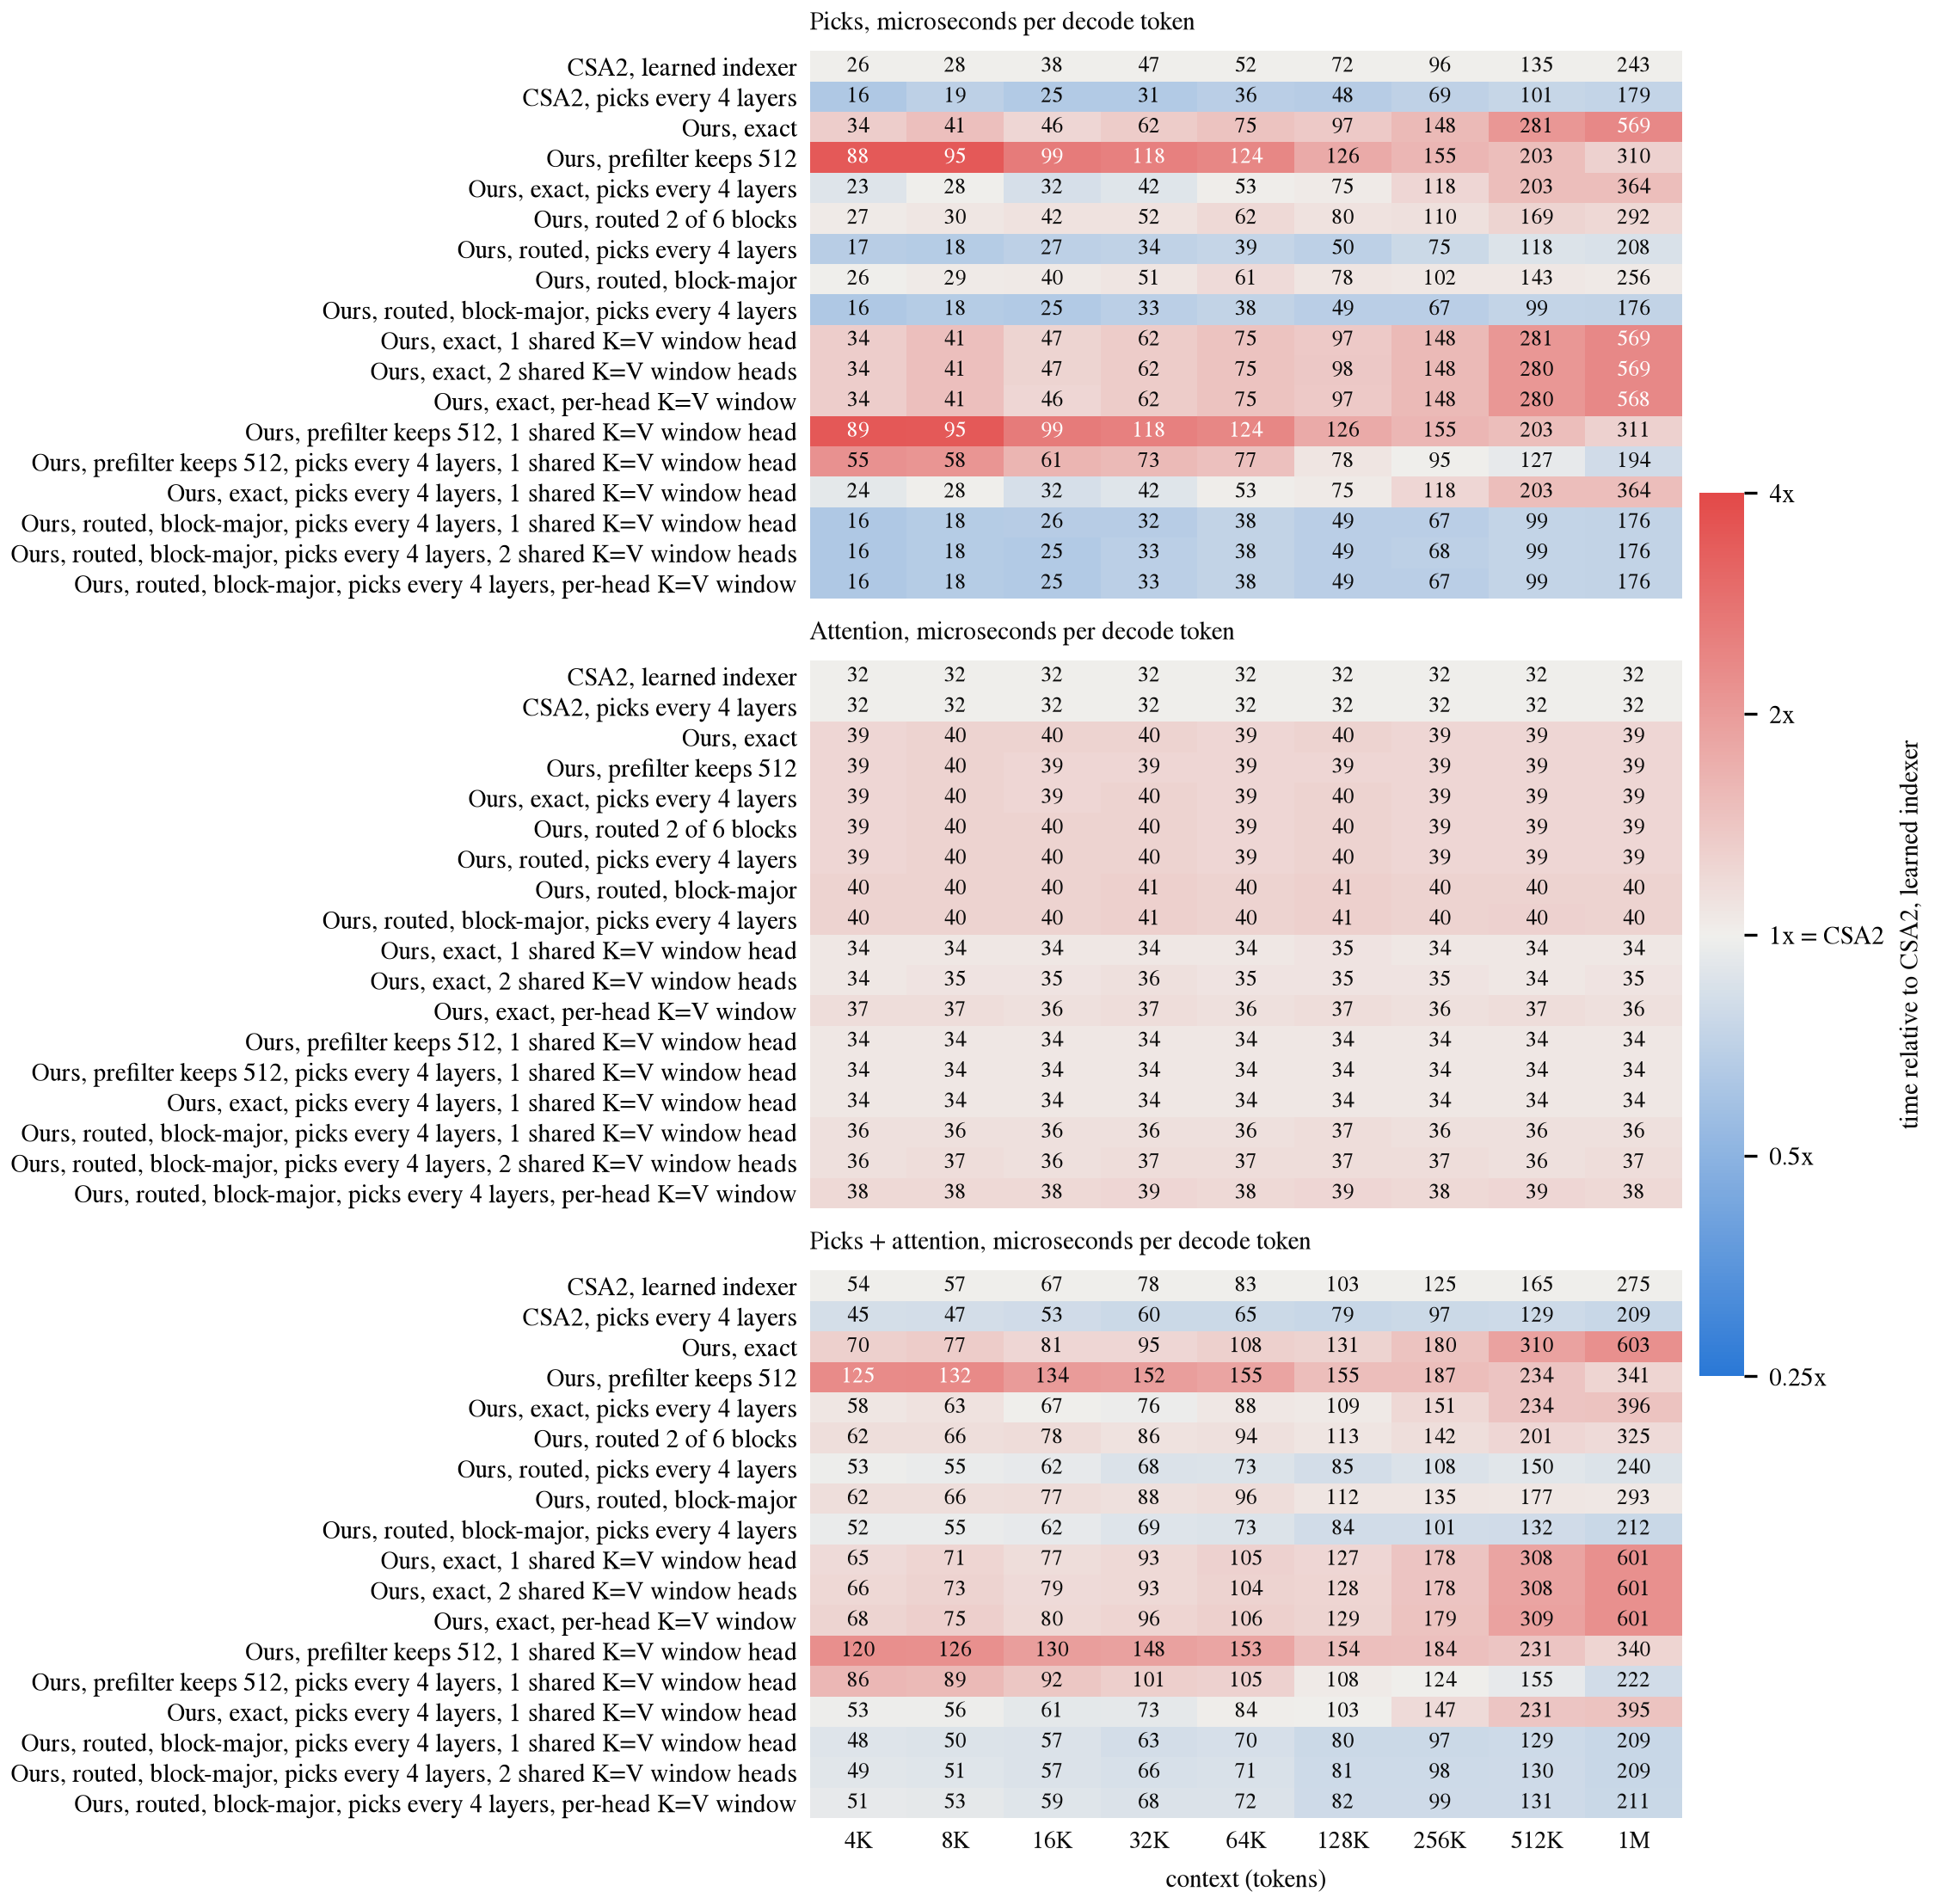

The file beside this chart, header and first rows:
version, part, n, us_per_token
CSA2, learned indexer, Picks, 4096, 25.6
CSA2, learned indexer, Attention, 4096, 31.74
CSA2, learned indexer, Picks + attention, 4096, 54.27
CSA2, picks every 4 layers, Picks, 4096, 16.38
CSA2, picks every 4 layers, Attention, 4096, 31.74
CSA2, picks every 4 layers, Picks + attention, 4096, 45.06
Ours, exact, Picks, 4096, 33.79
Ours, exact, Attention, 4096, 38.91
Ours, exact, Picks + attention, 4096, 69.63
Ours, prefilter keeps 512, Picks, 4096, 88.06
Ours, prefilter keeps 512, Attention, 4096, 38.91
Ours, prefilter keeps 512, Picks + attention, 4096, 124.9
Ours, exact, picks every 4 layers, Picks, 4096, 22.53
Ours, exact, picks every 4 layers, Attention, 4096, 38.91
Ours, exact, picks every 4 layers, Picks + attention, 4096, 58.37
Ours, routed 2 of 6 blocks, Picks, 4096, 26.62
Ours, routed 2 of 6 blocks, Attention, 4096, 38.91
Ours, routed 2 of 6 blocks, Picks + attention, 4096, 62.46
Ours, routed, picks every 4 layers, Picks, 4096, 17.41
Ours, routed, picks every 4 layers, Attention, 4096, 38.91
Ours, routed, picks every 4 layers, Picks + attention, 4096, 53.25
Ours, routed, block-major, Picks, 4096, 25.6
Ours, routed, block-major, Attention, 4096, 39.94
Ours, routed, block-major, Picks + attention, 4096, 62.46
Ours, routed, block-major, picks every 4…, Picks, 4096, 16.38
Ours, routed, block-major, picks every 4…, Attention, 4096, 39.94
Ours, routed, block-major, picks every 4…, Picks + attention, 4096, 52.22
Ours, exact, 1 shared K=V window head, Picks, 4096, 33.79
Ours, exact, 1 shared K=V window head, Attention, 4096, 33.79
Ours, exact, 1 shared K=V window head, Picks + attention, 4096, 64.51
Ours, exact, 2 shared K=V window heads, Picks, 4096, 33.79
Ours, exact, 2 shared K=V window heads, Attention, 4096, 33.79
Ours, exact, 2 shared K=V window heads, Picks + attention, 4096, 65.54
Ours, exact, per-head K=V window, Picks, 4096, 33.79
Ours, exact, per-head K=V window, Attention, 4096, 36.86
Ours, exact, per-head K=V window, Picks + attention, 4096, 67.58
Ours, prefilter keeps 512, 1 shared K=V …, Picks, 4096, 89.09
Ours, prefilter keeps 512, 1 shared K=V …, Attention, 4096, 33.79
Ours, prefilter keeps 512, 1 shared K=V …, Picks + attention, 4096, 119.8
Ours, prefilter keeps 512, picks every 4…, Picks, 4096, 55.3
Ours, prefilter keeps 512, picks every 4…, Attention, 4096, 33.79
Ours, prefilter keeps 512, picks every 4…, Picks + attention, 4096, 86.02
Ours, exact, picks every 4 layers, 1 sha…, Picks, 4096, 23.55
Ours, exact, picks every 4 layers, 1 sha…, Attention, 4096, 33.79
Ours, exact, picks every 4 layers, 1 sha…, Picks + attention, 4096, 53.25
Ours, routed, block-major, picks every 4…, Picks, 4096, 16.38
Ours, routed, block-major, picks every 4…, Attention, 4096, 35.84
Ours, routed, block-major, picks every 4…, Picks + attention, 4096, 48.13
Ours, routed, block-major, picks every 4…, Picks, 4096, 16.38
Ours, routed, block-major, picks every 4…, Attention, 4096, 35.84
Ours, routed, block-major, picks every 4…, Picks + attention, 4096, 49.15
Ours, routed, block-major, picks every 4…, Picks, 4096, 16.38
Ours, routed, block-major, picks every 4…, Attention, 4096, 37.89
Ours, routed, block-major, picks every 4…, Picks + attention, 4096, 51.2
CSA2, learned indexer, Picks, 8192, 27.65
CSA2, learned indexer, Attention, 8192, 31.74
CSA2, learned indexer, Picks + attention, 8192, 57.34
CSA2, picks every 4 layers, Picks, 8192, 19.46
CSA2, picks every 4 layers, Attention, 8192, 31.74
CSA2, picks every 4 layers, Picks + attention, 8192, 47.1
... 426 more rows
